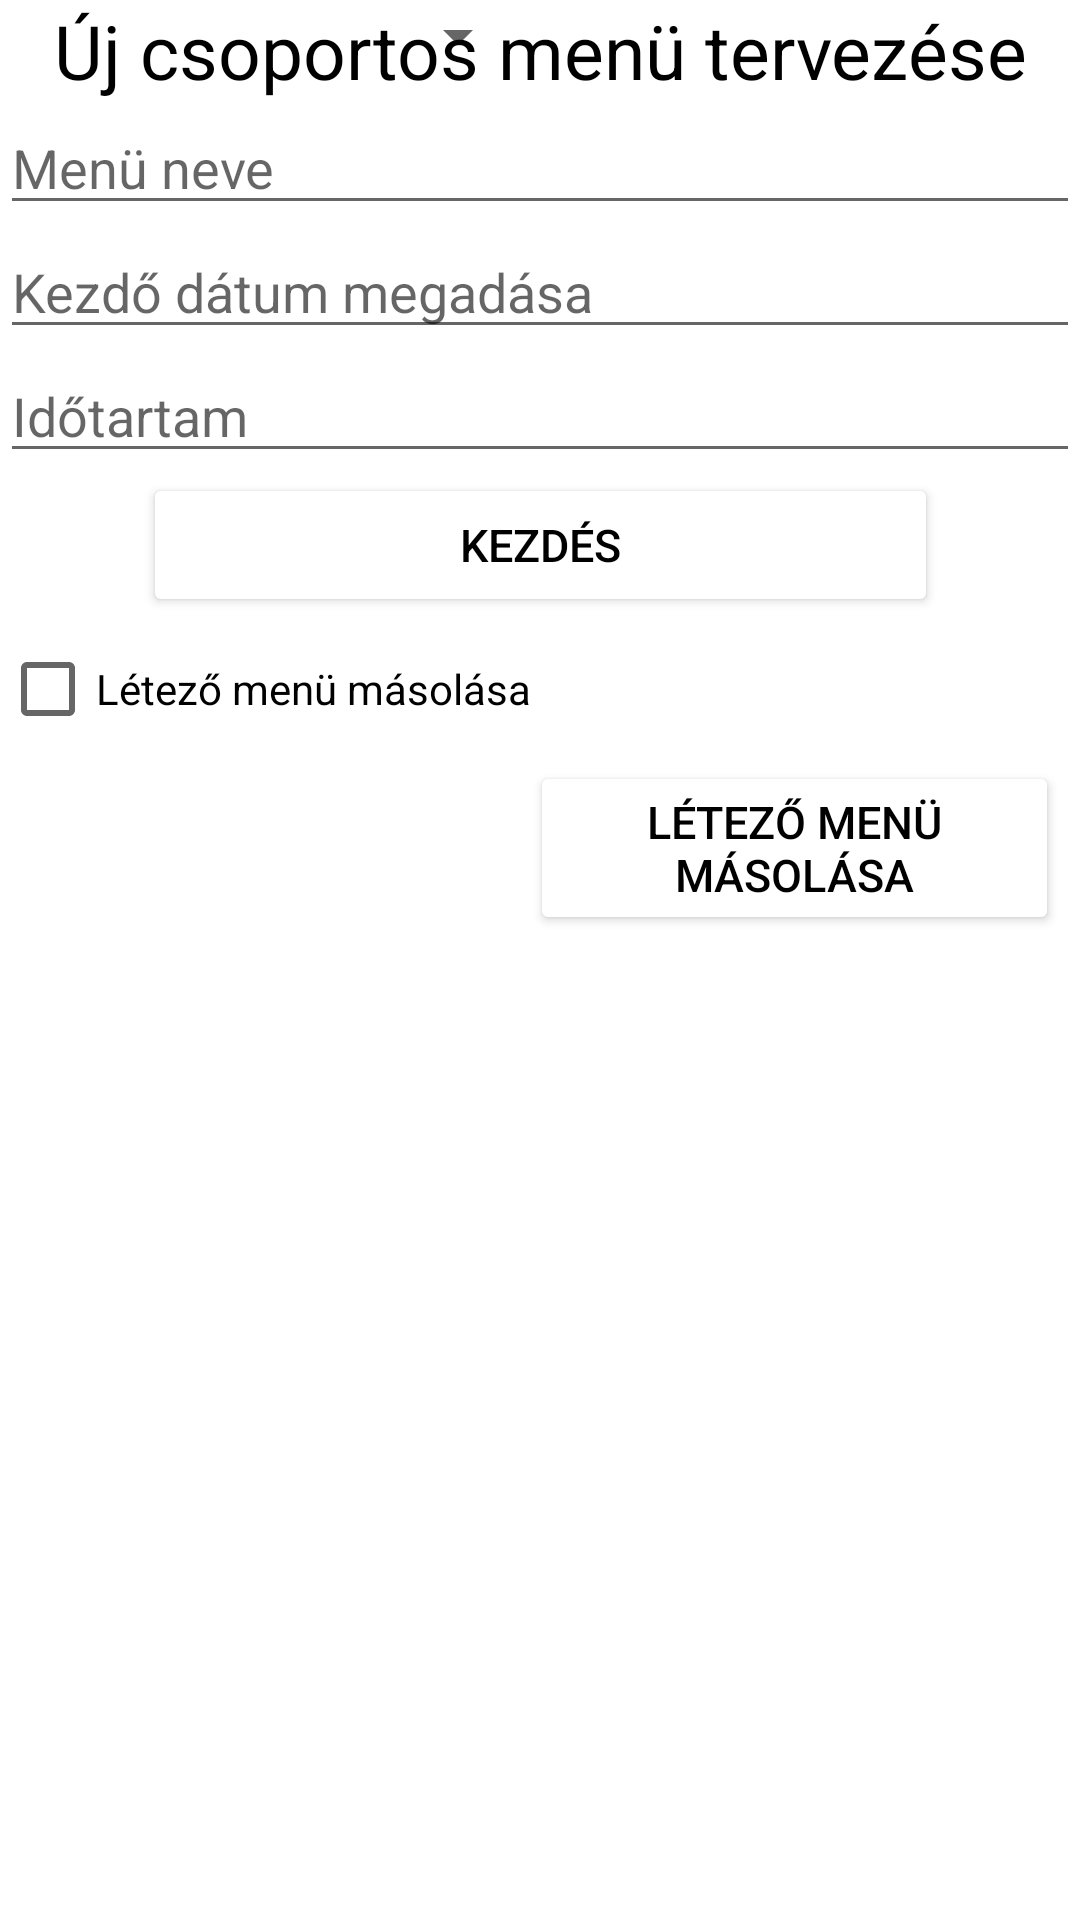

The Android layout XML behind this screen, and the referenced resources:
<!-- AndroidManifest.xml: application theme Theme.EatIt -->
<!-- res/layout/activity_new_group_menu_beginning.xml -->
<?xml version="1.0" encoding="utf-8"?>
<androidx.constraintlayout.widget.ConstraintLayout xmlns:android="http://schemas.android.com/apk/res/android"
    xmlns:app="http://schemas.android.com/apk/res-auto"
    xmlns:tools="http://schemas.android.com/tools"
    android:id="@+id/linearLayout4"
    android:layout_width="match_parent"
    android:layout_height="match_parent"
    tools:context=".NewGroupMenuBeginningActivity"
    android:background="@drawable/backgroundactivity"
>


    <TextView
        android:id="@+id/groupTV"
        android:layout_width="0dp"
        android:layout_height="wrap_content"
        android:gravity="center"
        android:text="Új csoportos menü tervezése"
        android:textSize="25sp"
        app:layout_constraintEnd_toEndOf="parent"
        app:layout_constraintStart_toStartOf="parent"
        app:layout_constraintTop_toTopOf="parent" />

    <EditText
        android:id="@+id/napokgrpTF"
        android:layout_width="0dp"
        android:layout_height="wrap_content"
        android:ems="10"
        android:hint="Menü neve"
        android:inputType="text"
        app:layout_constraintEnd_toEndOf="parent"
        app:layout_constraintStart_toStartOf="parent"
        app:layout_constraintTop_toBottomOf="@+id/groupTV" />

    <EditText
        android:id="@+id/datumgrpTF"
        android:layout_width="0dp"
        android:layout_height="wrap_content"
        android:ems="10"
        android:hint="Kezdő dátum megadása"
        android:inputType="date"
        app:layout_constraintEnd_toEndOf="parent"
        app:layout_constraintStart_toStartOf="parent"
        app:layout_constraintTop_toBottomOf="@+id/napokgrpTF" />

    <EditText
        android:id="@+id/idotartamgrpTF"
        android:layout_width="0dp"
        android:layout_height="wrap_content"
        android:ems="10"
        android:hint="Időtartam"
        android:inputType="number"
        app:layout_constraintEnd_toEndOf="parent"
        app:layout_constraintStart_toStartOf="parent"
        app:layout_constraintTop_toBottomOf="@+id/datumgrpTF" />

    <Button
        android:id="@+id/startgrpBtn"
        style="@style/gomb"
        android:layout_width="265dp"
        android:layout_height="wrap_content"
        android:text="Kezdés"
        app:layout_constraintEnd_toEndOf="parent"
        app:layout_constraintStart_toStartOf="parent"
        app:layout_constraintTop_toBottomOf="@+id/idotartamgrpTF" />

    <CheckBox
        android:id="@+id/existingCB"
        android:layout_width="0dp"
        android:layout_height="wrap_content"
        android:text="Létező menü másolása"
        app:layout_constraintEnd_toEndOf="parent"
        app:layout_constraintStart_toStartOf="parent"
        app:layout_constraintTop_toBottomOf="@+id/startgrpBtn" />


    <Spinner
        android:id="@+id/listExistingSpinner"
        android:layout_width="0dp"
        android:layout_height="wrap_content"
        app:layout_constraintBaseline_toBaselineOf="@+id/copyExistingBtn"
        app:layout_constraintEnd_toStartOf="@+id/copyExistingBtn"
        app:layout_constraintStart_toStartOf="parent" />

    <Button
        android:id="@+id/copyExistingBtn"
        android:layout_width="0dp"
        android:layout_height="wrap_content"
        android:layout_marginEnd="7dp"
        android:text="Létező menü másolása"
        app:layout_constraintEnd_toEndOf="parent"
        app:layout_constraintStart_toEndOf="@+id/listExistingSpinner"
        app:layout_constraintTop_toBottomOf="@+id/existingCB"
        style="@style/gomb"/>


</androidx.constraintlayout.widget.ConstraintLayout>
<!-- resources referenced by this layout -->
<resources>
  <style name="gomb">
          <item name="backgroundTint">@color/gomb</item>
          <item name="android:textColor">@color/betu</item>
          <item name="cornerRadius">40dp</item>
          <item name="android:textSize">15sp</item>
  
      </style>
  <style name="Theme.EatIt" parent="Theme.MaterialComponents.DayNight.NoActionBar">
          
          <item name="colorPrimary">@color/teal_200</item>
          <item name="colorPrimaryVariant">@color/white</item>
          <item name="colorOnPrimary">@color/white</item>
          
          <item name="colorSecondary">@color/teal_200</item>
          <item name="colorSecondaryVariant">@color/teal_700</item>
          <item name="colorOnSecondary">@color/black</item>
          
          <item name="android:statusBarColor">@color/gray</item>
          <item name="android:textColor">#000000</item>
          
      </style>
  <color name="teal_200">#FF03DAC5</color>
  <color name="white">#FFFFFFFF</color>
  <color name="teal_700">#FF018786</color>
  <color name="black">#FF000000</color>
  <color name="gray">#757575</color>
</resources>
